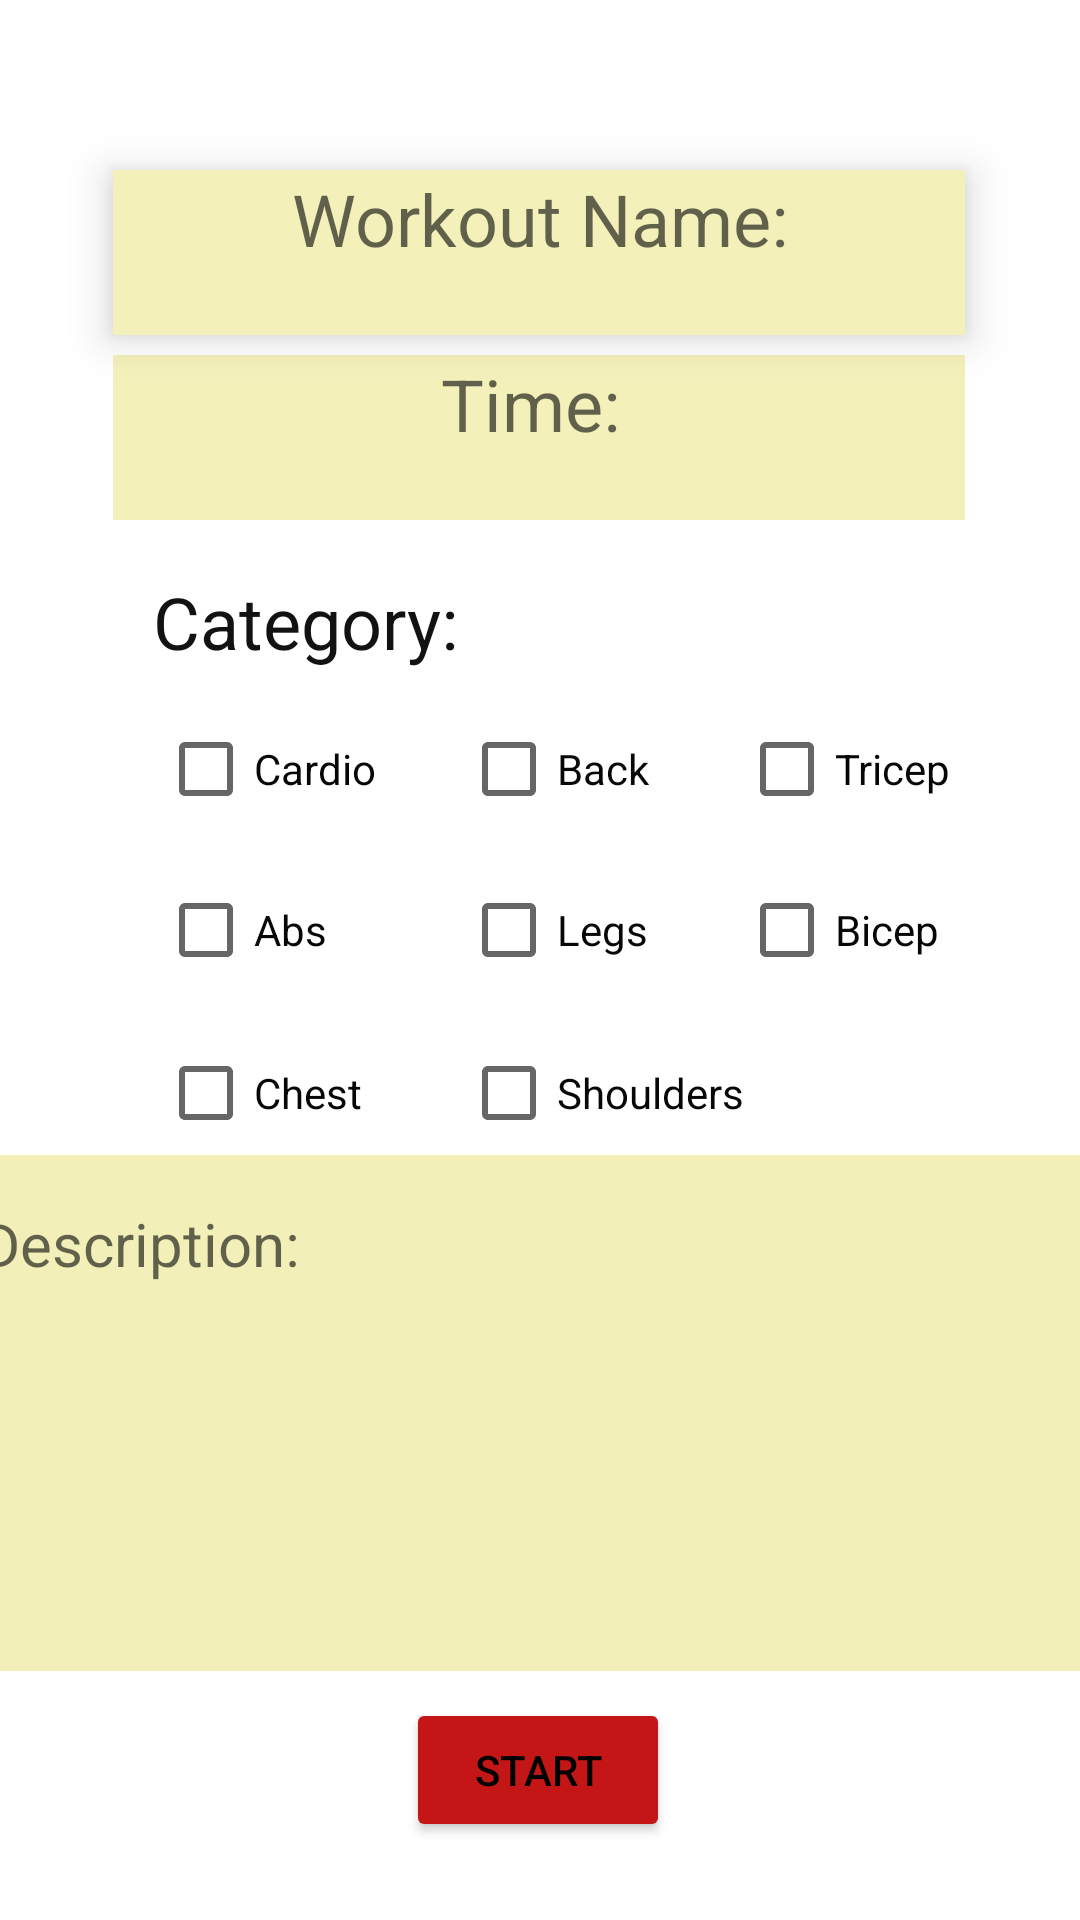

Layout XML and referenced resources for this Android screen:
<!-- AndroidManifest.xml: application theme Theme.SignUpLoginFirebase -->
<!-- res/layout/activity_check_fitness_information.xml -->
<?xml version="1.0" encoding="utf-8"?>
<androidx.constraintlayout.widget.ConstraintLayout xmlns:android="http://schemas.android.com/apk/res/android"
    xmlns:app="http://schemas.android.com/apk/res-auto"
    xmlns:tools="http://schemas.android.com/tools"
    android:layout_width="match_parent"
    android:layout_height="match_parent"
    android:background="@drawable/custom_bg"
    tools:context=".checkFitnessInformation">

    <Button
        android:id="@+id/startButton"
        android:layout_width="wrap_content"
        android:layout_height="wrap_content"
        android:backgroundTint="#C41616"
        android:text="Start"
        android:textColor="#000000"
        android:textColorHint="#FFFFFF"
        app:layout_constraintBottom_toBottomOf="parent"
        app:layout_constraintEnd_toEndOf="parent"
        app:layout_constraintHorizontal_bias="0.498"
        app:layout_constraintStart_toStartOf="parent"
        app:layout_constraintTop_toTopOf="parent"
        app:layout_constraintVertical_bias="0.956" />

    <TextView
        android:id="@+id/editWorkout2"
        android:layout_width="284dp"
        android:layout_height="55dp"
        android:background="#F3F0BA"
        android:elevation="8dp"
        android:ems="10"
        android:hint="Workout Name:"
        android:inputType="textPersonName"
        android:textAlignment="center"
        android:textSize="24sp"
        app:layout_constraintBottom_toBottomOf="parent"
        app:layout_constraintEnd_toEndOf="parent"
        app:layout_constraintHorizontal_bias="0.496"
        app:layout_constraintStart_toStartOf="parent"
        app:layout_constraintTop_toTopOf="parent"
        app:layout_constraintVertical_bias="0.097" />

    <TextView
        android:id="@+id/editWorkoutTime2"
        android:layout_width="284dp"
        android:layout_height="55dp"
        android:background="#F3F0BA"
        android:ems="10"
        android:hint="Time: "
        android:inputType="time"
        android:textAlignment="center"
        android:textSize="24sp"
        app:layout_constraintBottom_toBottomOf="parent"
        app:layout_constraintEnd_toEndOf="parent"
        app:layout_constraintHorizontal_bias="0.496"
        app:layout_constraintStart_toStartOf="parent"
        app:layout_constraintTop_toTopOf="parent"
        app:layout_constraintVertical_bias="0.202" />

    <TextView
        android:id="@+id/textView2"
        android:layout_width="138dp"
        android:layout_height="36dp"
        android:autoText="false"
        android:text="Category:"
        android:textColor="#121212"
        android:textSize="24sp"
        app:layout_constraintBottom_toBottomOf="parent"
        app:layout_constraintEnd_toEndOf="parent"
        app:layout_constraintHorizontal_bias="0.23"
        app:layout_constraintStart_toStartOf="parent"
        app:layout_constraintTop_toTopOf="parent"
        app:layout_constraintVertical_bias="0.316" />

    <CheckBox
        android:id="@+id/CardioCheckBox2"
        android:layout_width="100dp"
        android:layout_height="50dp"
        android:checked="false"
        android:clickable="false"
        android:text="Cardio"
        android:textColor="#070707"
        app:layout_constraintBottom_toBottomOf="parent"
        app:layout_constraintEnd_toEndOf="parent"
        app:layout_constraintHorizontal_bias="0.202"
        app:layout_constraintStart_toStartOf="parent"
        app:layout_constraintTop_toTopOf="parent"
        app:layout_constraintVertical_bias="0.392" />

    <CheckBox
        android:id="@+id/AbsCheckBox2"
        android:layout_width="100dp"
        android:layout_height="50dp"
        android:checked="false"
        android:clickable="false"
        android:text="Abs"
        android:textColor="#070707"
        app:layout_constraintBottom_toBottomOf="parent"
        app:layout_constraintEnd_toEndOf="parent"
        app:layout_constraintHorizontal_bias="0.202"
        app:layout_constraintStart_toStartOf="parent"
        app:layout_constraintTop_toTopOf="parent"
        app:layout_constraintVertical_bias="0.483" />

    <CheckBox
        android:id="@+id/ChestCheckBox2"
        android:layout_width="100dp"
        android:layout_height="50dp"
        android:checked="false"
        android:clickable="false"
        android:text="Chest"
        android:textColor="#070707"
        app:layout_constraintBottom_toBottomOf="parent"
        app:layout_constraintEnd_toEndOf="parent"
        app:layout_constraintHorizontal_bias="0.202"
        app:layout_constraintStart_toStartOf="parent"
        app:layout_constraintTop_toTopOf="parent"
        app:layout_constraintVertical_bias="0.575" />

    <CheckBox
        android:id="@+id/BackCheckBox2"
        android:layout_width="100dp"
        android:layout_height="50dp"
        android:checked="false"
        android:clickable="false"
        android:text="Back"
        android:textColor="#070707"
        app:layout_constraintBottom_toBottomOf="parent"
        app:layout_constraintEnd_toEndOf="parent"
        app:layout_constraintHorizontal_bias="0.591"
        app:layout_constraintStart_toStartOf="parent"
        app:layout_constraintTop_toTopOf="parent"
        app:layout_constraintVertical_bias="0.392" />

    <CheckBox
        android:id="@+id/TricepCheckBox2"
        android:layout_width="100dp"
        android:layout_height="50dp"
        android:checked="false"
        android:clickable="false"
        android:text="Tricep"
        android:textColor="#070707"
        app:layout_constraintBottom_toBottomOf="parent"
        app:layout_constraintEnd_toEndOf="parent"
        app:layout_constraintHorizontal_bias="0.948"
        app:layout_constraintStart_toStartOf="parent"
        app:layout_constraintTop_toTopOf="parent"
        app:layout_constraintVertical_bias="0.392" />

    <CheckBox
        android:id="@+id/BicepCheckBox2"
        android:layout_width="100dp"
        android:layout_height="50dp"
        android:checked="false"
        android:clickable="false"
        android:text="Bicep"
        android:textColor="#070707"
        app:layout_constraintBottom_toBottomOf="parent"
        app:layout_constraintEnd_toEndOf="parent"
        app:layout_constraintHorizontal_bias="0.948"
        app:layout_constraintStart_toStartOf="parent"
        app:layout_constraintTop_toTopOf="parent"
        app:layout_constraintVertical_bias="0.483" />

    <CheckBox
        android:id="@+id/LegsCheckBox2"
        android:layout_width="100dp"
        android:layout_height="50dp"
        android:checked="false"
        android:clickable="false"
        android:text="Legs"
        android:textColor="#070707"
        app:layout_constraintBottom_toBottomOf="parent"
        app:layout_constraintEnd_toEndOf="parent"
        app:layout_constraintHorizontal_bias="0.591"
        app:layout_constraintStart_toStartOf="parent"
        app:layout_constraintTop_toTopOf="parent"
        app:layout_constraintVertical_bias="0.483" />

    <CheckBox
        android:id="@+id/ShouldersCheckBox2"
        android:layout_width="100dp"
        android:layout_height="50dp"
        android:checked="false"
        android:clickable="false"
        android:text="Shoulders"
        android:textColor="#070707"
        app:layout_constraintBottom_toBottomOf="parent"
        app:layout_constraintEnd_toEndOf="parent"
        app:layout_constraintHorizontal_bias="0.591"
        app:layout_constraintStart_toStartOf="parent"
        app:layout_constraintTop_toTopOf="parent"
        app:layout_constraintVertical_bias="0.575" />

    <TextView
        android:id="@+id/editDescription2"
        android:layout_width="406dp"
        android:layout_height="172dp"
        android:background="#F2EFB9"
        android:ems="10"
        android:hint="Description:"
        android:inputType="textMultiLine"
        android:maxLines="100"
        android:padding="16dp"
        android:scrollHorizontally="false"
        android:textSize="20sp"
        app:layout_constraintBottom_toBottomOf="parent"
        app:layout_constraintEnd_toEndOf="parent"
        app:layout_constraintHorizontal_bias="0.496"
        app:layout_constraintStart_toStartOf="parent"
        app:layout_constraintTop_toTopOf="parent"
        app:layout_constraintVertical_bias="0.823" />

</androidx.constraintlayout.widget.ConstraintLayout>
<!-- resources referenced by this layout -->
<resources>
  <style name="Theme.SignUpLoginFirebase" parent="Theme.MaterialComponents.DayNight.NoActionBar">
          
          <item name="colorPrimary">@color/oxford</item>
          <item name="colorPrimaryVariant">@color/blood</item>
          <item name="colorOnPrimary">@color/ash_gray</item>
          
          <item name="colorSecondary">@color/teal_200</item>
          <item name="colorSecondaryVariant">@color/teal_700</item>
          <item name="colorOnSecondary">@color/black</item>
          
          <item name="android:statusBarColor">@color/black</item>
          
      </style>
  <color name="oxford">#020122</color> ///blue
  <color name="blood">#C51616</color> ///engineering orange
  <color name="ash_gray">#9BC1BC</color>
  <color name="teal_200">#FF03DAC5</color>
  <color name="teal_700">#FF018786</color>
  <color name="black">#FF000000</color>
</resources>
